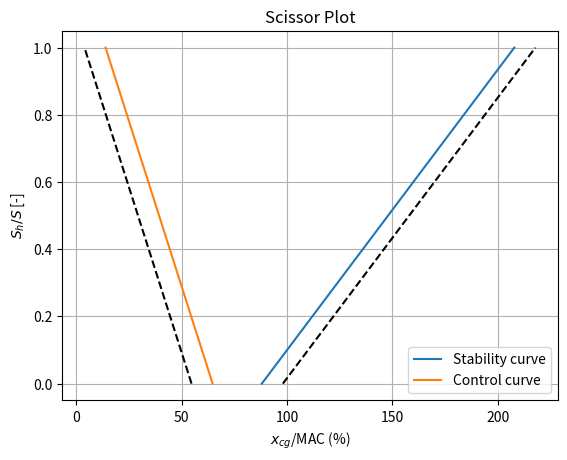

Here is the Python script that generated this plot:
import numpy as np
from math import pi,sqrt,tan,cos
import matplotlib.pyplot as plt

# Input parameters
R = 287.05      # [J/kg K]  Gas constant
gamma = 1.4     # [-]       Heat capacity ratio
T0 = 288.15     # [K]       Base temperature
lmbda = -0.0065 # [degC/m]  Lapse rate

bf = 1.6        # [m]       Fuselage width
hf = 2          # [m]       Fuselage height

lfn = 2         # [m]       Distance nose - wing
hw = 0.5        # [m]       Height of the wing, from ground
MAC = 1.47      # [m]       Mean Aerodynamic Chord
Sw = 23         # [m2]      Horizontal tail surface area
Snet = 20       # [m2]      Net wing surface area
bw = 16.6       # [m]       Wing span
Aw = 12         # [-]       Wing aspect ratio
sweepw = 0      # [rad]     Wing quarter chord sweep angle
taperw = 0.4    # [-]       Wing taper ratio
twistwr = 0     # [deg]     Wing twist at the root

lh = 6.2        # [m]       Tail arm
hh = 1.5        # [m]       Height horizontal tail from ground
Ah = 3          # [-]       Horizontal tail aspect ratio
sweeph = 0      # [rad]     Horizontal tail half chord sweep

VhV = 0.85      # [-]       Tail/wing speed ratio

Vcruise = 50    # [m/s]     Cruise speed
hcruise = 914.4 # [m]       Cruise altitude

xacw = 0.5      # [%MAC]    Wing loaction aerodynamic center
eta = 0.95      # [-]       Airfoil efficiency coefficient
CLaw = 5.4      # [/rad]    Wing lift rate coefficient
Cmac = 1        # [-]       Aircraft less tail pitching moment coefficient
CLA_h = 3       # [-]       Aircraft less tail lift coefficient
CLh = -0.5      # [-]       Horizontal tail lift coefficient

sm = 0.1        # [-]       Safety margin

# Parameter calculations

# Tail lift rate coefficient
Vh = VhV*Vcruise
Tcruise = T0 + lmbda*hcruise
a = sqrt(gamma*R*Tcruise)
Mh = Vh/a
betah = sqrt(1 - Mh**2)
CLah = 2*pi*Ah/(2 + sqrt(4 + (Ah*betah/eta)**2 * (1 + tan(sweeph)**2/(betah**2))))

# Lift rate coefficient of the aircraft less tail
CLaA_h = CLaw * (1 + 2.15*bf/bw) * Snet/Sw + pi/2*bf**2/Sw

# Aerodynamic center of the aircraft less tail
cg = Sw/bw
xacf1 = -1.8/CLaA_h * bf*hf*lfn/(Sw*MAC)
xacf2 = 0.273/(1 + taperw) * bf*cg*(bw-bf)/(MAC**2*(bw + 2.15*bf)) * tan(sweepw)
xacwf = xacw + xacf1 + xacf2
xacn = 1
xac = xacwf + xacn

# Wing downwash gradient
r = lh*2/bw
mtv = 2/bw * ((hh-hw)+lh*tan(twistwr)) * cos(twistwr)
KeLambda = (0.1124 + 0.1265*sweepw + sweepw**2)/(r**2) + 0.1025/r + 2
KeLambda0 = 0.1124/(r**2) + 0.1024/r + 2
deda = KeLambda/KeLambda0 * (r/(r**2 + mtv**2)*0.4876/sqrt(r**2+0.6319+mtv**2)+
                             (1+(r**2/(r**2+0.7915+5.0734*mtv**2))**0.3113)
                             *(1-sqrt(mtv**2/(1+mtv**2)))) * CLaw/(pi*Aw)

# Horizontal tail surface area range
ShS = np.arange(0,1.001,0.001)

# Stability Analysis
def stability_curve(ShS):
    return xac/MAC + CLah/CLaA_h * (1-deda) * ShS*lh/MAC * VhV**2 - sm

xcg_stability = stability_curve(ShS)

# Controllability Analysis
def control_curve(ShS):
    return xac/MAC - Cmac/CLA_h + CLh/CLA_h * ShS*lh/MAC * VhV**2

xcg_control = control_curve(ShS)

# Create Scissor Plot
plt.plot(xcg_stability*100,ShS,label='Stability curve')
plt.plot((xcg_stability+sm)*100,ShS,'k--')
plt.plot(xcg_control*100,ShS,label='Control curve')
plt.plot((xcg_control-sm)*100,ShS,'k--')
plt.title('Scissor Plot')
plt.xlabel('$x_{cg}$/MAC (%)')
plt.ylabel('$S_h/S$ [-]')
plt.legend()
plt.grid()
plt.show()